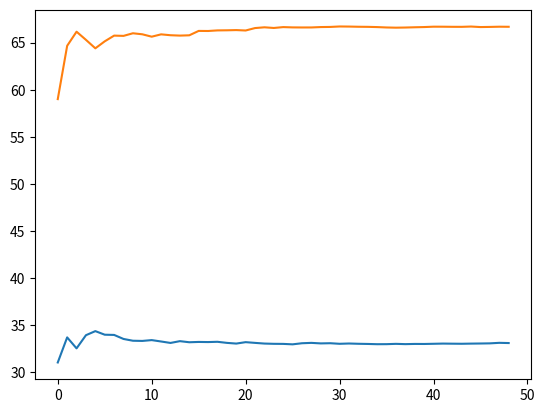

Recreate this plot in Python.
# Press Shift+F10 to execute it or replace it with your code.
# Press Double Shift to search everywhere for classes, files, tool windows, actions, and settings.

import random as rnd
import matplotlib.pyplot as plt

ELEMENTS_NUMBER = 3

def goats_and_car(name):
    print(name, ':')

    results_reverse = []
    results_not_reverse = []

    iterations_numbers = range(100, 5000, 100)

    results1 = []
    results2 = []
    for i in iterations_numbers:
        for j in range(0, i):
            print('REVERSE - FALSE:')
            results_not_reverse.append(get_result(False)) # player_choice_reverse = False
            print()
            print('REVERSE - TRUE:')
            results_reverse.append(get_result(True)) # player_choice_reverse = True
        not_reverse_percentage = results_not_reverse.count(True) / len(results_not_reverse) * 100
        results1.append(not_reverse_percentage)
        print(not_reverse_percentage)
        reverse_percentage = results_reverse.count(True) / len(results_reverse) * 100
        results2.append(reverse_percentage)
        print('              ', reverse_percentage)
        ###############################################################################################################
    plt.plot(results1)
    plt.plot(results2)
    plt.show()
    ###############################################################################################################

def get_result(player_choice_reverse):

    # init doors names
    doors_indexes = list(range(1, ELEMENTS_NUMBER + 1))
    doors_values = ['goat'] * ELEMENTS_NUMBER
    doors = dict(zip(doors_indexes, doors_values))

    doors_keys = list(doors.keys())

    car_door_key = rnd.choice(doors_keys)
    doors[car_door_key] = 'car'
    print('@', 'all doors: ',doors)

    # player choice (one of doors)
    player_door_key = rnd.choice(doors_keys)
    print('@@', 'player choice: ', player_door_key)

    # remove the player choice
    doors_keys.remove(player_door_key)
    print('@@@', 'without player_door_key: ', doors_keys)

    # showman remove all other doors except 1 door
    if player_door_key == car_door_key:
        showman_door_key = rnd.choice(doors_keys)
    else:
        showman_door_key = car_door_key
    print('@@@@@', 'showman remained door key: ', showman_door_key)

    # reverse
    if player_choice_reverse is True:
       player_door_key = showman_door_key
       print('@@@@@', 'new player_door_key: ', player_door_key)

    # result
    if player_door_key == car_door_key:
        print('@@@@@', 'result: ', doors[player_door_key])
        return True
    else:
        print('@@@@@@', 'result: ', doors[player_door_key])
        return False

# Press the green button in the gutter to run the script.
if __name__ == '__main__':
    goats_and_car('GOATS_AND_CAR')
